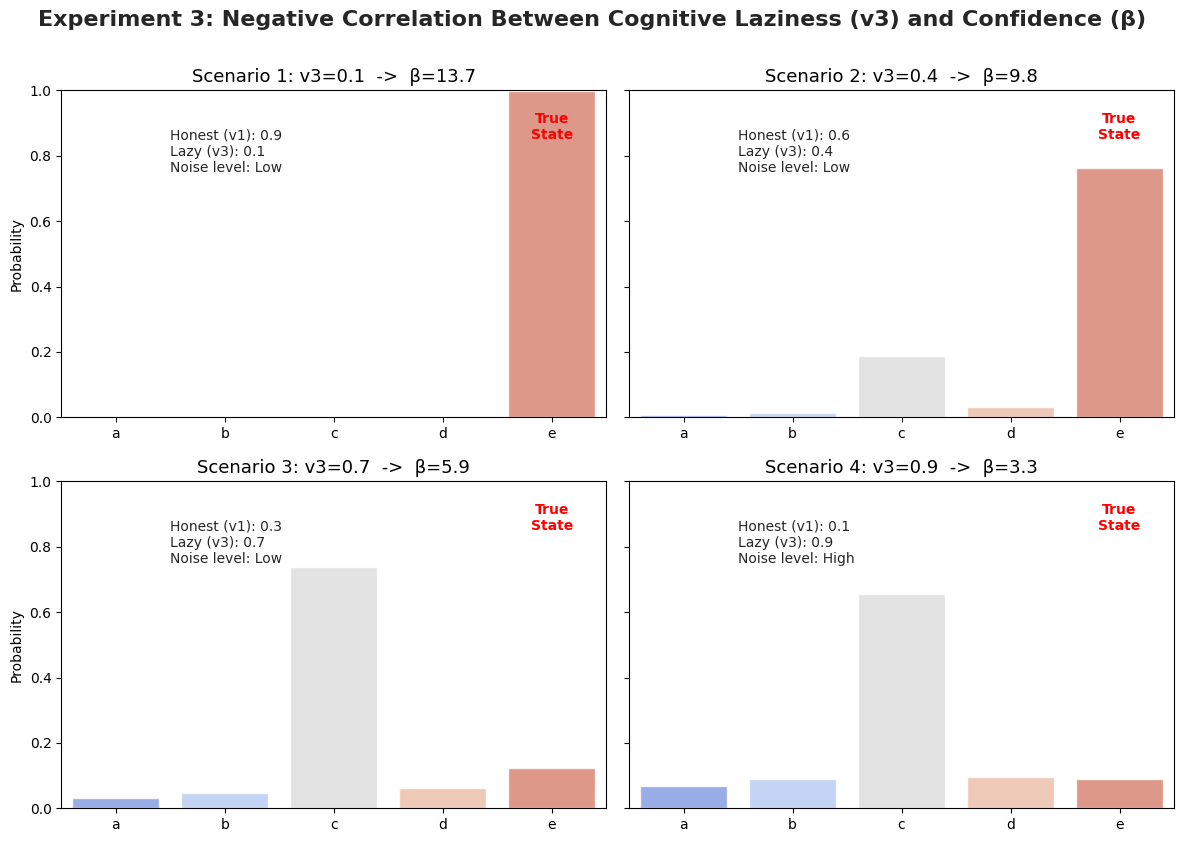

Write Python code to recreate this figure.
"""
Micro-Level Experiment 3: Negative Correlation between Cognitive Laziness (v3) and Confidence (Beta)
- 「考えるのが面倒くさい（v3が高い）」エージェントほど、回答に対する「確信度が低い（βが低い）」
  という現実的な相関関係を組み込み、分布がどのように変化するかを検証します。
"""

import numpy as np
import matplotlib.pyplot as plt
import seaborn as sns

def calc_evaluation_vector(target_idx, alpha, num_choices=5):
    """距離減衰モデルによるAHP評価ベクトルの導出"""
    indices = np.arange(num_choices)
    distances = np.abs(indices - target_idx)
    u = np.exp(-alpha * distances)
    return u / np.sum(u)

def simulate_individual(v_weights, t_true, t_social, alphas, beta):
    """個人の意思決定プロセス（AHP + Softmax）"""
    v1, v2, v3 = v_weights
    a1, a2, a3 = alphas
    
    u1 = calc_evaluation_vector(t_true, a1)
    u2 = calc_evaluation_vector(t_social, a2)
    u3 = calc_evaluation_vector(2, a3) # 2 is index for 'c'
    
    w = v1 * u1 + v2 * u2 + v3 * u3
    
    w_shifted = w - np.max(w)
    exp_w = np.exp(beta * w_shifted)
    p = exp_w / np.sum(exp_w)
    
    return w, p

def run_exp3_simulation():
    # 本音は 'e'(4)、社会的要請は 'a'(0)
    target_true = 4   
    target_social = 0 
    alphas = [1.5, 1.5, 2.0]
    
    # v3（認知的負荷の回避）の増加シナリオ
    v3_values = [0.1, 0.4, 0.7, 0.9]
    choices = ['a', 'b', 'c', 'd', 'e']

    # グラフ描画
    fig, axes = plt.subplots(2, 2, figsize=(12, 8), sharey=True)
    axes = axes.flatten()
    sns.set_theme(style="whitegrid")

    for i, v3 in enumerate(v3_values):
        # 本音(v1)と妥協(v3)のトレードオフとする（v2=0で固定）
        v1 = 1.0 - v3
        v2 = 0.0
        v_weights = [v1, v2, v3]
        
        # 【中核ロジック】v3が高いほど、βが下がる関数（例: Max 15.0 から Min 2.0 へ減衰）
        # beta = 15.0 - 13.0 * v3
        beta = max(2.0, 15.0 - (13.0 * v3))
        
        _, p = simulate_individual(v_weights, target_true, target_social, alphas, beta)
        
        ax = axes[i]
        sns.barplot(x=choices, y=p, ax=ax, palette="coolwarm", alpha=0.8)
        
        ax.set_title(f"Scenario {i+1}: v3={v3:.1f}  ->  \u03B2={beta:.1f}", fontsize=13)
        ax.set_ylabel("Probability")
        ax.set_ylim(0, 1.0)
        
        # パラメータの状態をテキストで表示
        status_text = f"Honest (v1): {v1:.1f}\nLazy (v3): {v3:.1f}\nNoise level: {'High' if beta < 5 else 'Low'}"
        ax.text(0.5, 0.75, status_text, fontsize=10, bbox=dict(facecolor='white', alpha=0.6))
        
        # ターゲット位置の明記
        ax.text(target_true, 0.85, 'True\nState', ha='center', color='red', fontsize=10, weight='bold')

    plt.tight_layout()
    plt.suptitle("Experiment 3: Negative Correlation Between Cognitive Laziness (v3) and Confidence (\u03B2)", fontsize=16, y=1.05, weight='bold')
    
    # 画像として保存
    plt.savefig('micro_exp3_v3_beta_correlation.png', dpi=300, bbox_inches='tight')
    print("Saved visualization to 'micro_exp3_v3_beta_correlation.png'")
    plt.show()

if __name__ == "__main__":
    run_exp3_simulation()
